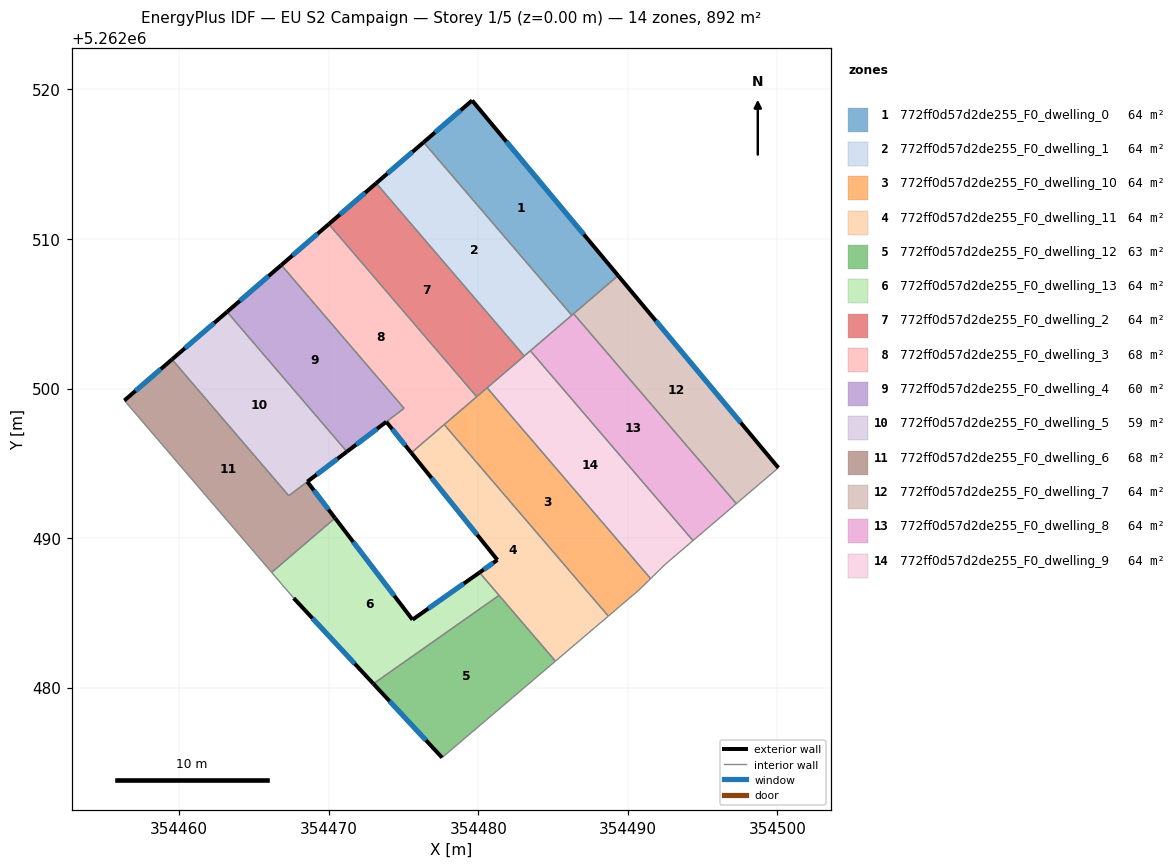
=== STOREY PLAN SPEC (per zone: floor XY polygon, exterior-wall plan segments, windows/doors) ===
zone 1: 772ff0d57d2de255_F0_dwelling_0  (63.7 m²)
  floor: (354479.59, 5262519.26) (354489.35, 5262507.55) (354486.25, 5262504.90) (354476.34, 5262516.46)
  exterior wall: (354479.59, 5262519.26) – (354476.34, 5262516.46)  [4.3 m]
    window: (354478.83, 5262518.60) – (354477.11, 5262517.12)  [3.6 m²]
  exterior wall: (354489.35, 5262507.55) – (354479.59, 5262519.26)  [15.2 m]
    window: (354487.06, 5262510.30) – (354481.88, 5262516.51)  [12.9 m²]
  interior walls: 3
zone 2: 772ff0d57d2de255_F0_dwelling_1  (63.7 m²)
  floor: (354476.34, 5262516.46) (354486.25, 5262504.90) (354483.08, 5262502.18) (354473.18, 5262513.73)
  exterior wall: (354476.34, 5262516.46) – (354473.18, 5262513.73)  [4.2 m]
    window: (354475.60, 5262515.82) – (354473.92, 5262514.37)  [3.5 m²]
  interior walls: 4
zone 3: 772ff0d57d2de255_F0_dwelling_10  (63.7 m²)
  floor: (354480.59, 5262500.05) (354491.52, 5262487.29) (354490.76, 5262486.54) (354488.70, 5262484.78) (354477.72, 5262497.59)
  interior walls: 6
zone 4: 772ff0d57d2de255_F0_dwelling_11  (63.7 m²)
  floor: (354477.72, 5262497.59) (354488.70, 5262484.78) (354485.16, 5262481.77) (354480.08, 5262487.70) (354481.28, 5262488.54) (354475.52, 5262495.70)
  exterior wall: (354475.52, 5262495.70) – (354481.28, 5262488.54)  [9.2 m]
    window: (354476.87, 5262494.02) – (354479.93, 5262490.22)  [7.8 m²]
  exterior wall: (354481.28, 5262488.54) – (354480.08, 5262487.70)  [1.5 m]
    window: (354481.00, 5262488.34) – (354480.36, 5262487.90)  [1.2 m²]
  interior walls: 5
zone 5: 772ff0d57d2de255_F0_dwelling_12  (63.1 m²)
  floor: (354481.39, 5262486.17) (354485.16, 5262481.77) (354477.58, 5262475.32) (354472.99, 5262480.26)
  exterior wall: (354472.99, 5262480.26) – (354477.58, 5262475.32)  [6.7 m]
    window: (354474.07, 5262479.10) – (354476.50, 5262476.48)  [5.7 m²]
  interior walls: 3
zone 6: 772ff0d57d2de255_F0_dwelling_13  (64.2 m²)
  floor: (354480.08, 5262487.70) (354481.39, 5262486.17) (354472.99, 5262480.26) (354467.66, 5262485.99) (354466.19, 5262487.71) (354470.42, 5262491.34) (354475.60, 5262484.54)
  exterior wall: (354475.60, 5262484.54) – (354470.42, 5262491.34)  [8.5 m]
    window: (354474.39, 5262486.14) – (354471.64, 5262489.74)  [7.2 m²]
  exterior wall: (354480.08, 5262487.70) – (354475.61, 5262484.55)  [5.5 m]
    window: (354479.03, 5262486.96) – (354476.66, 5262485.29)  [4.6 m²]
  exterior wall: (354467.66, 5262485.99) – (354472.99, 5262480.26)  [7.8 m]
    window: (354468.91, 5262484.64) – (354471.74, 5262481.60)  [6.6 m²]
  interior walls: 4
zone 7: 772ff0d57d2de255_F0_dwelling_2  (63.7 m²)
  floor: (354473.18, 5262513.73) (354483.08, 5262502.18) (354479.90, 5262499.45) (354470.01, 5262510.99)
  exterior wall: (354473.18, 5262513.73) – (354470.01, 5262510.99)  [4.2 m]
    window: (354472.43, 5262513.09) – (354470.75, 5262511.64)  [3.5 m²]
  interior walls: 4
zone 8: 772ff0d57d2de255_F0_dwelling_3  (67.7 m²)
  floor: (354470.01, 5262510.99) (354479.90, 5262499.45) (354475.52, 5262495.70) (354473.85, 5262497.78) (354475.04, 5262498.68) (354466.83, 5262508.25)
  exterior wall: (354470.01, 5262510.99) – (354466.83, 5262508.25)  [4.2 m]
    window: (354469.26, 5262510.35) – (354467.58, 5262508.90)  [3.5 m²]
  exterior wall: (354473.85, 5262497.78) – (354475.52, 5262495.70)  [2.7 m]
    window: (354474.24, 5262497.29) – (354475.13, 5262496.19)  [2.2 m²]
  interior walls: 5
zone 9: 772ff0d57d2de255_F0_dwelling_4  (59.7 m²)
  floor: (354466.83, 5262508.25) (354475.04, 5262498.68) (354471.22, 5262495.78) (354463.21, 5262505.13)
  exterior wall: (354466.83, 5262508.25) – (354463.21, 5262505.13)  [4.8 m]
    window: (354465.98, 5262507.52) – (354464.06, 5262505.86)  [4.0 m²]
  exterior wall: (354471.22, 5262495.78) – (354473.85, 5262497.78)  [3.3 m]
    window: (354471.84, 5262496.25) – (354473.23, 5262497.31)  [2.8 m²]
  interior walls: 3
zone 10: 772ff0d57d2de255_F0_dwelling_5  (59.2 m²)
  floor: (354463.21, 5262505.13) (354471.22, 5262495.78) (354467.33, 5262492.83) (354459.52, 5262501.95)
  exterior wall: (354463.21, 5262505.13) – (354459.52, 5262501.95)  [4.9 m]
    window: (354462.34, 5262504.38) – (354460.39, 5262502.69)  [4.1 m²]
  exterior wall: (354468.57, 5262493.77) – (354471.22, 5262495.78)  [3.3 m]
    window: (354469.19, 5262494.24) – (354470.60, 5262495.31)  [2.8 m²]
  interior walls: 3
zone 11: 772ff0d57d2de255_F0_dwelling_6  (68.2 m²)
  floor: (354468.57, 5262493.77) (354470.42, 5262491.34) (354466.19, 5262487.71) (354456.34, 5262499.20) (354459.52, 5262501.95) (354467.33, 5262492.83)
  exterior wall: (354459.52, 5262501.95) – (354456.34, 5262499.20)  [4.2 m]
    window: (354458.77, 5262501.30) – (354457.09, 5262499.85)  [3.5 m²]
  exterior wall: (354470.42, 5262491.34) – (354468.57, 5262493.77)  [3.1 m]
    window: (354469.99, 5262491.91) – (354469.00, 5262493.20)  [2.6 m²]
  interior walls: 4
zone 12: 772ff0d57d2de255_F0_dwelling_7  (63.7 m²)
  floor: (354489.35, 5262507.55) (354500.07, 5262494.70) (354497.26, 5262492.30) (354486.38, 5262505.00)
  exterior wall: (354500.07, 5262494.70) – (354489.35, 5262507.55)  [16.7 m]
    window: (354497.55, 5262497.72) – (354491.87, 5262504.53)  [14.1 m²]
  interior walls: 3
zone 13: 772ff0d57d2de255_F0_dwelling_8  (63.7 m²)
  floor: (354486.38, 5262505.00) (354497.26, 5262492.30) (354494.36, 5262489.83) (354483.48, 5262502.53)
  interior walls: 5
zone 14: 772ff0d57d2de255_F0_dwelling_9  (63.7 m²)
  floor: (354483.48, 5262502.53) (354494.36, 5262489.83) (354492.49, 5262488.24) (354491.52, 5262487.29) (354480.59, 5262500.05)
  interior walls: 6

=== DERIVED (storey summary) ===
Building: EU S2 Campaign
Storey: 1 of 5  (floor level z = 0.00 m)
Storey gross floor area: 891.6 m²
Zones on this storey: 14
  - 772ff0d57d2de255_F0_dwelling_0: floor 63.7 m²; exterior wall 19.5 m (58.6 m²); 2 window(s) 16.5 m²; WWR 28.1%
  - 772ff0d57d2de255_F0_dwelling_1: floor 63.7 m²; exterior wall 4.2 m (12.6 m²); 1 window(s) 3.5 m²; WWR 28.1%
  - 772ff0d57d2de255_F0_dwelling_10: floor 63.7 m²
  - 772ff0d57d2de255_F0_dwelling_11: floor 63.7 m²; exterior wall 10.7 m (32.0 m²); 2 window(s) 9.0 m²; WWR 28.1%
  - 772ff0d57d2de255_F0_dwelling_12: floor 63.1 m²; exterior wall 6.7 m (20.2 m²); 1 window(s) 5.7 m²; WWR 28.1%
  - 772ff0d57d2de255_F0_dwelling_13: floor 64.2 m²; exterior wall 21.8 m (65.5 m²); 3 window(s) 18.4 m²; WWR 28.1%
  - 772ff0d57d2de255_F0_dwelling_2: floor 63.7 m²; exterior wall 4.2 m (12.6 m²); 1 window(s) 3.5 m²; WWR 28.1%
  - 772ff0d57d2de255_F0_dwelling_3: floor 67.7 m²; exterior wall 6.9 m (20.6 m²); 2 window(s) 5.8 m²; WWR 28.1%
  - 772ff0d57d2de255_F0_dwelling_4: floor 59.7 m²; exterior wall 8.1 m (24.3 m²); 2 window(s) 6.8 m²; WWR 28.1%
  - 772ff0d57d2de255_F0_dwelling_5: floor 59.2 m²; exterior wall 8.2 m (24.5 m²); 2 window(s) 6.9 m²; WWR 28.1%
  - 772ff0d57d2de255_F0_dwelling_6: floor 68.2 m²; exterior wall 7.3 m (21.8 m²); 2 window(s) 6.1 m²; WWR 28.1%
  - 772ff0d57d2de255_F0_dwelling_7: floor 63.7 m²; exterior wall 16.7 m (50.2 m²); 1 window(s) 14.1 m²; WWR 28.1%
  - 772ff0d57d2de255_F0_dwelling_8: floor 63.7 m²
  - 772ff0d57d2de255_F0_dwelling_9: floor 63.7 m²
Zone adjacency (shared interzone walls):
  - 772ff0d57d2de255_F0_dwelling_0 ↔ 772ff0d57d2de255_F0_dwelling_1
  - 772ff0d57d2de255_F0_dwelling_0 ↔ 772ff0d57d2de255_F0_dwelling_7
  - 772ff0d57d2de255_F0_dwelling_0 ↔ 772ff0d57d2de255_F0_dwelling_8
  - 772ff0d57d2de255_F0_dwelling_1 ↔ 772ff0d57d2de255_F0_dwelling_2
  - 772ff0d57d2de255_F0_dwelling_1 ↔ 772ff0d57d2de255_F0_dwelling_8
  - 772ff0d57d2de255_F0_dwelling_1 ↔ 772ff0d57d2de255_F0_dwelling_9
  - 772ff0d57d2de255_F0_dwelling_10 ↔ 772ff0d57d2de255_F0_dwelling_11
  - 772ff0d57d2de255_F0_dwelling_10 ↔ 772ff0d57d2de255_F0_dwelling_2
  - 772ff0d57d2de255_F0_dwelling_10 ↔ 772ff0d57d2de255_F0_dwelling_3
  - 772ff0d57d2de255_F0_dwelling_10 ↔ 772ff0d57d2de255_F0_dwelling_9
  - 772ff0d57d2de255_F0_dwelling_11 ↔ 772ff0d57d2de255_F0_dwelling_12
  - 772ff0d57d2de255_F0_dwelling_11 ↔ 772ff0d57d2de255_F0_dwelling_13
  - 772ff0d57d2de255_F0_dwelling_11 ↔ 772ff0d57d2de255_F0_dwelling_3
  - 772ff0d57d2de255_F0_dwelling_12 ↔ 772ff0d57d2de255_F0_dwelling_13
  - 772ff0d57d2de255_F0_dwelling_13 ↔ 772ff0d57d2de255_F0_dwelling_6
  - 772ff0d57d2de255_F0_dwelling_2 ↔ 772ff0d57d2de255_F0_dwelling_3
  - 772ff0d57d2de255_F0_dwelling_2 ↔ 772ff0d57d2de255_F0_dwelling_9
  - 772ff0d57d2de255_F0_dwelling_3 ↔ 772ff0d57d2de255_F0_dwelling_4
  - 772ff0d57d2de255_F0_dwelling_4 ↔ 772ff0d57d2de255_F0_dwelling_5
  - 772ff0d57d2de255_F0_dwelling_5 ↔ 772ff0d57d2de255_F0_dwelling_6
  - 772ff0d57d2de255_F0_dwelling_7 ↔ 772ff0d57d2de255_F0_dwelling_8
  - 772ff0d57d2de255_F0_dwelling_8 ↔ 772ff0d57d2de255_F0_dwelling_9